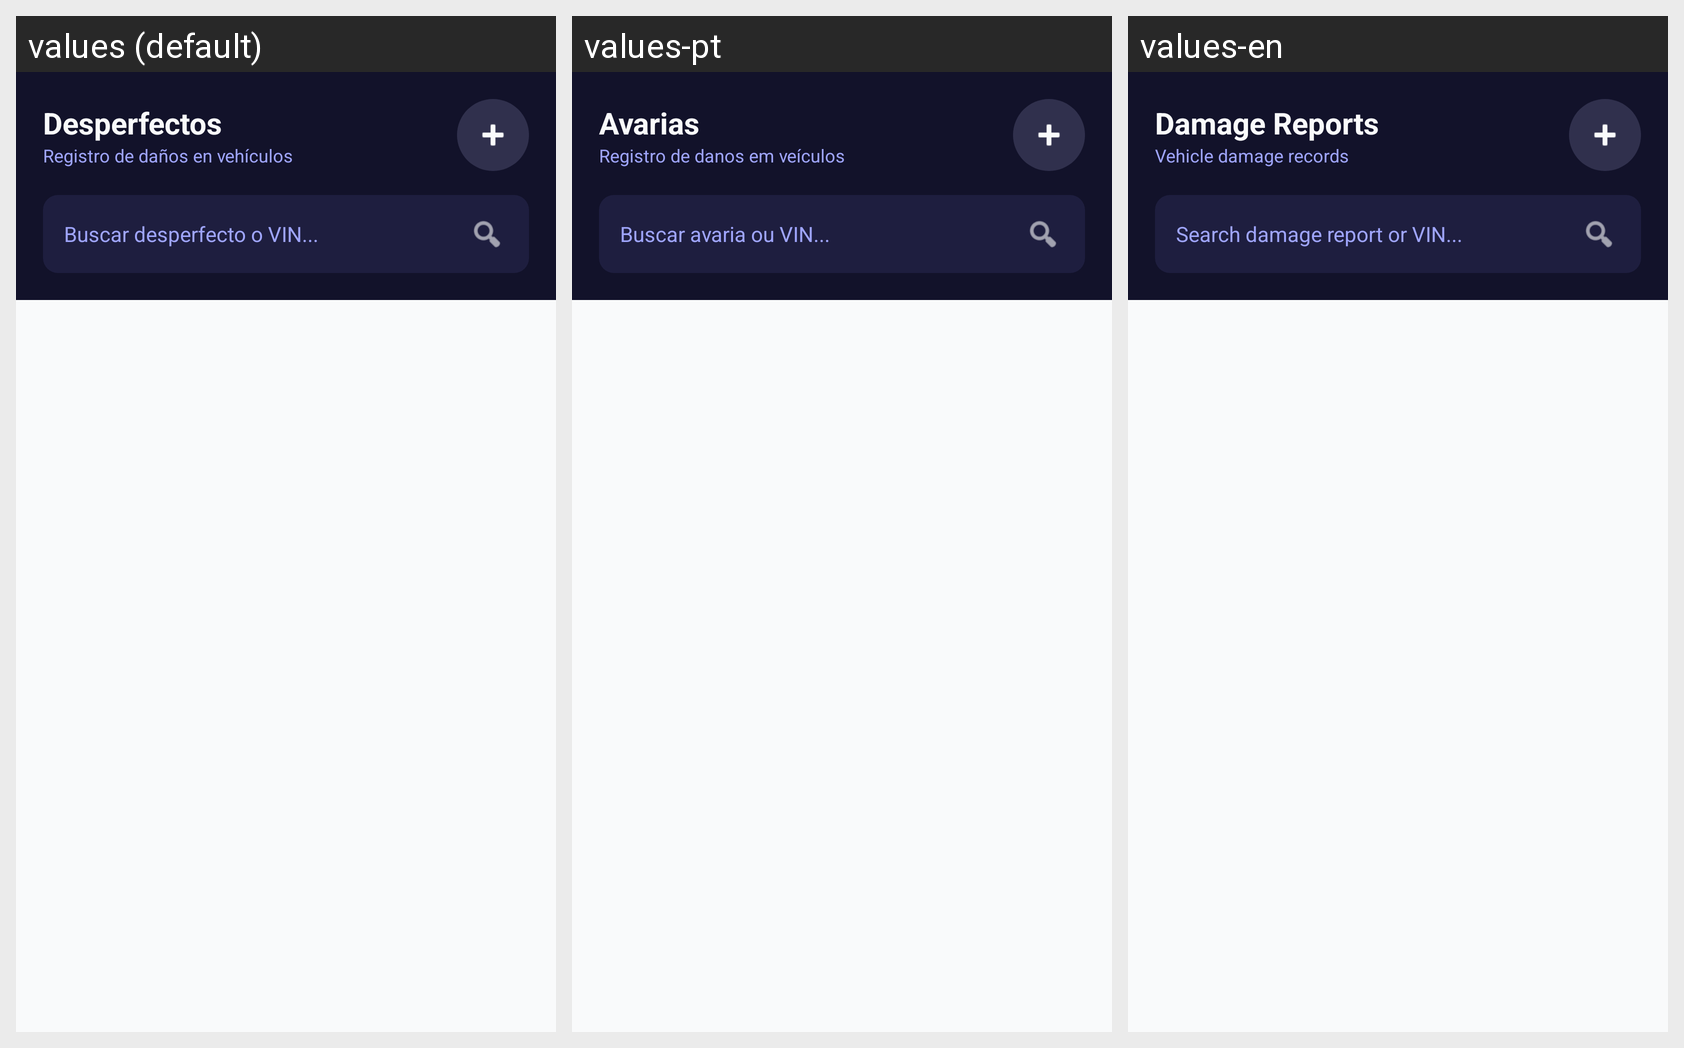

The same Android screen rendered under several of its app's locales, left to right. List the strings drawn on it with the default value and each locale's translation.
Android screen res/layout/activity_detalle_desperfecto.xml rendered under 3 locales, left to right: values (default), values-pt, values-en. Device: Nexus 5 (rendered at 1080×1920; each locale shown at half size, 540×960, under a caption strip naming it); theme Theme.Sistemapdm1.
Strings drawn on this screen, with the default value and each locale's value (text and hints the layout hard-codes, and strings that could not be matched under every locale, appear in the picture but are not listed):

title_desperfectos
  values: Desperfectos
  values-pt: Avarias
  values-en: Damage Reports

subtitle_desperfectos
  values: Registro de daños en vehículos
  values-pt: Registro de danos em veículos
  values-en: Vehicle damage records

hint_buscar_desperfecto
  values: Buscar desperfecto o VIN...
  values-pt: Buscar avaria ou VIN...
  values-en: Search damage report or VIN...
